Run: headless pygame with SDL's dummy video driver; simulated clock (each Clock.tick advances the game by its frame time, no real sleeping); random seed 0; keys injected as events and as key.get_pressed() state; no mouse input.
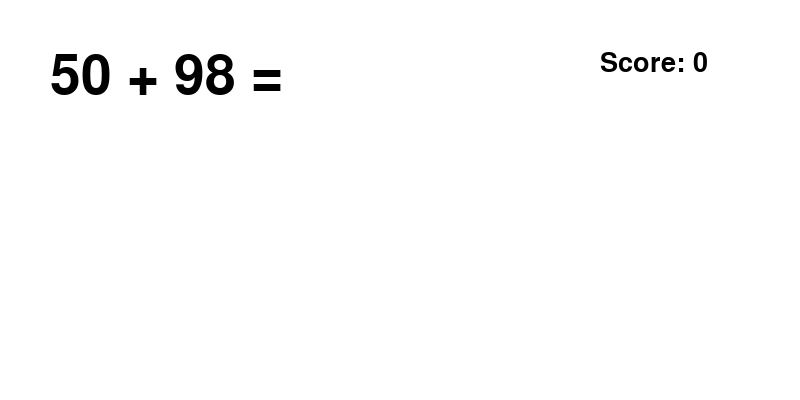
Frame 1 of 4 · flips 1–60 · no input
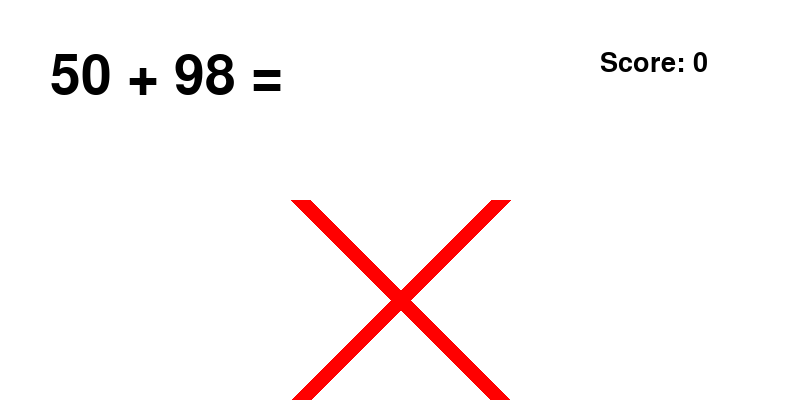
Frame 2 of 4 · flips 61–180 · tapped SPACE, RETURN · held RIGHT (→), D
Frame 3 of 4 · flips 181–300 · held DOWN (↓), S · screen unchanged from frame 2, image omitted
Frame 4 of 4 · flips 301–420 · held LEFT (←), A, UP (↑), W · screen unchanged from frame 3, image omitted

The pygame program that drew these frames:

import sys
import pygame
from pygame.locals import QUIT
import time
import random
pygame.init()
win=pygame.display.set_mode((800,400))
pygame.display.set_caption("Math Quiz")
question_number=1
white=(255,255,255)
blue=(0,0,255)
red=(255,0,0)
green=(0,255,0)
black=(0,0,0)
num1=random.randint(1,99)
num2=random.randint(1,99)
question_font=pygame.font.SysFont("ComicSansms",80)
answer_font=pygame.font.SysFont("ComicSansms",160)
score_font=pygame.font.SysFont("ComicSansms",40)
over_font=pygame.font.SysFont("ComicSansms",80)
def display_question(num1,num2):
    question=question_font.render(str(num1)+" + "+str(num2)+" =",True,black)
    win.blit(question,(50,50))

def display_answer(answer_text):
    answer=answer_font.render(answer_text,True,black)
    win.blit(answer,(50,150))

def display_score(score):
    score5=score_font.render("Score: "+str(score),True,black)
    win.blit(score5,(600,50))

def display_check():
    pygame.draw.line(win,green,(500,300),(550,350),20)
    pygame.draw.line(win,green,(550,350),(650,200),20)

def display_cross():
    pygame.draw.line(win,red,(500,200),(300,400),20)
    pygame.draw.line(win,red,(300,200),(500,400),20)

def display_quiz_over():
    over=over_font.render("Quiz Over",True,black)
    win.blit(over,(250,250))
question_time=pygame.time.get_ticks()
answer_text=""
answer_int=0
has_answer=False
score=0
update_score=False
while question_number<10:
    for event in pygame.event.get():
        if event.type==QUIT:
            pygame.QUIT()
            sys.exit()
        if event.type==pygame.KEYDOWN:
            if event.key==pygame.K_0:
                answer_text+="0"
            elif event.key==pygame.K_1:
                answer_text+="1"
            elif event.key==pygame.K_2:
                answer_text+="2"
            elif event.key==pygame.K_3:
                answer_text+="3"
            elif event.key==pygame.K_4:
                answer_text+="4"
            elif event.key==pygame.K_5:
                answer_text+="5"
            elif event.key==pygame.K_6:
                answer_text+="6"
            elif event.key==pygame.K_7:
                answer_text+="7"
            elif event.key==pygame.K_8:
                answer_text+="8"
            elif event.key==pygame.K_9:
                answer_text+="9"
            elif event.key==pygame.K_BACKSPACE:
                answer_text=answer_text[:-1]
            elif event.key==pygame.K_RETURN:
                has_answer=True
                if answer_text!="":
                    answer_int=int(answer_text)
            
    win.fill(white)
    if pygame.time.get_ticks()-question_time>7000:
        num1=random.randint(1,99)
        num2=random.randint(1,99)
        question_number+=1
        answer_text=""
        has_answer=False
        update_score=False
        question_time=pygame.time.get_ticks()
    display_question(num1,num2)
    display_answer(answer_text)
    display_score(score)
    if has_answer==True:
        if answer_int==num1+num2:
            display_check()
            if update_score==False:
                score+=1
                
                update_score=True
    if has_answer==True:
        if answer_int!=num1+num2:
            display_cross()
    pygame.display.update()
win.fill(green)
display_quiz_over()
pygame.display.update()
time.sleep(5)
pygame.QUIT()
QUIT()
